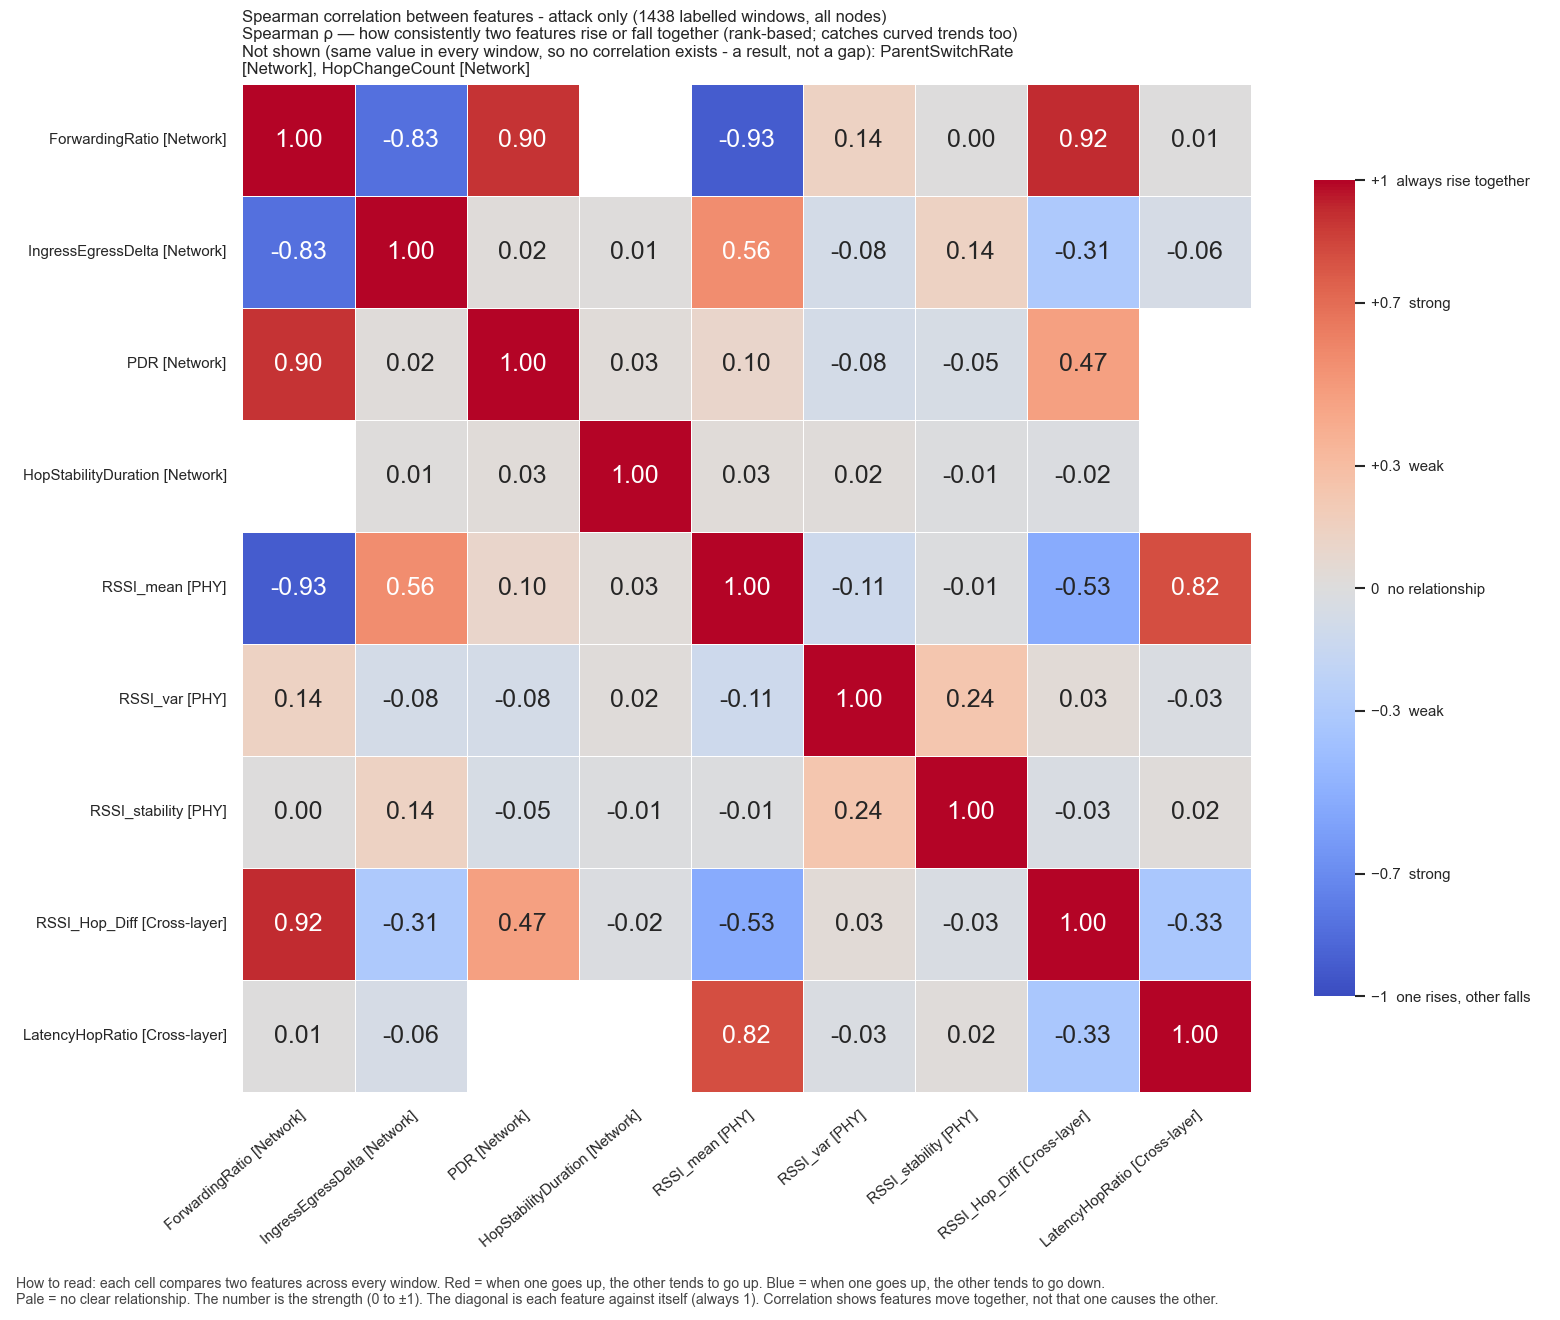

Values plotted in this chart, from the file beside it:
, ForwardingRatio, IngressEgressDelta, PDR, HopStabilityDuration, RSSI_mean, RSSI_var, RSSI_stability, RSSI_Hop_Diff, LatencyHopRatio
ForwardingRatio, 1.0, -0.8287, 0.9033, , -0.9257, 0.1372, 0.001379, 0.9222, 0.006921
IngressEgressDelta, -0.8287, 1.0, 0.01657, 0.01036, 0.5608, -0.07655, 0.1351, -0.3118, -0.05591
PDR, 0.9033, 0.01657, 1.0, 0.03047, 0.09844, -0.07725, -0.05283, 0.4662, 
HopStabilityDuration, , 0.01036, 0.03047, 1.0, 0.02967, 0.01813, -0.01016, -0.01564, 
RSSI_mean, -0.9257, 0.5608, 0.09844, 0.02967, 1.0, -0.1146, -0.01463, -0.5302, 0.8176
RSSI_var, 0.1372, -0.07655, -0.07725, 0.01813, -0.1146, 1.0, 0.2355, 0.03412, -0.02803
RSSI_stability, 0.001379, 0.1351, -0.05283, -0.01016, -0.01463, 0.2355, 1.0, -0.033, 0.01629
RSSI_Hop_Diff, 0.9222, -0.3118, 0.4662, -0.01564, -0.5302, 0.03412, -0.033, 1.0, -0.3282
LatencyHopRatio, 0.006921, -0.05591, , , 0.8176, -0.02803, 0.01629, -0.3282, 1.0
